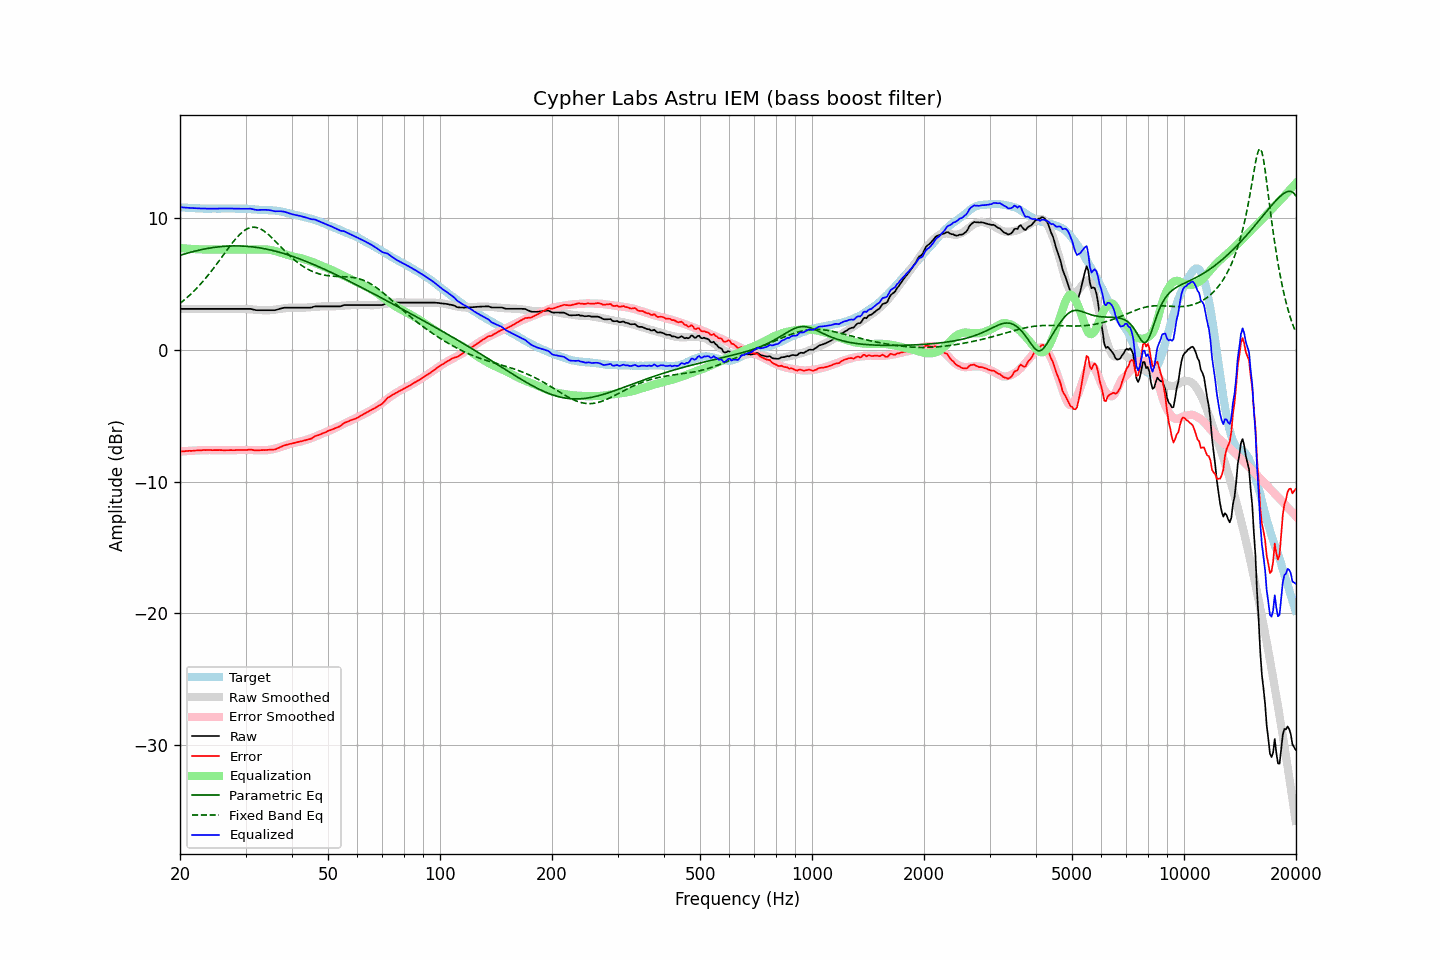

The data file committed next to this chart (first rows):
frequency, raw, error, smoothed, error_smoothed, equalization, parametric_eq, fixed_band_eq, equalized_raw, equalized_smoothed, target
20.00, 3.11, -7.72, 3.11, -7.73, 7.73, 7.18, 3.52, 10.83, 10.83, 10.83
20.20, 3.11, -7.71, 3.11, -7.72, 7.72, 7.22, 3.62, 10.82, 10.82, 10.82
20.40, 3.11, -7.70, 3.11, -7.71, 7.71, 7.25, 3.72, 10.81, 10.81, 10.81
20.61, 3.11, -7.70, 3.11, -7.70, 7.70, 7.29, 3.82, 10.80, 10.80, 10.81
20.81, 3.11, -7.68, 3.11, -7.69, 7.69, 7.32, 3.93, 10.80, 10.80, 10.79
21.02, 3.11, -7.68, 3.11, -7.68, 7.68, 7.36, 4.04, 10.79, 10.79, 10.79
21.23, 3.11, -7.67, 3.11, -7.67, 7.67, 7.39, 4.15, 10.78, 10.78, 10.78
21.44, 3.11, -7.68, 3.11, -7.66, 7.66, 7.42, 4.26, 10.77, 10.77, 10.79
21.66, 3.11, -7.67, 3.11, -7.66, 7.66, 7.46, 4.38, 10.76, 10.76, 10.77
21.87, 3.11, -7.65, 3.11, -7.65, 7.65, 7.49, 4.50, 10.76, 10.76, 10.76
22.09, 3.11, -7.64, 3.11, -7.64, 7.64, 7.52, 4.63, 10.75, 10.75, 10.75
22.31, 3.11, -7.64, 3.11, -7.64, 7.64, 7.55, 4.76, 10.75, 10.75, 10.75
22.54, 3.11, -7.63, 3.11, -7.63, 7.63, 7.57, 4.89, 10.74, 10.74, 10.74
22.76, 3.11, -7.63, 3.11, -7.63, 7.63, 7.60, 5.02, 10.74, 10.74, 10.74
22.99, 3.11, -7.62, 3.11, -7.62, 7.62, 7.63, 5.16, 10.73, 10.73, 10.73
23.22, 3.11, -7.61, 3.11, -7.62, 7.62, 7.65, 5.30, 10.73, 10.73, 10.72
23.45, 3.11, -7.62, 3.11, -7.62, 7.62, 7.67, 5.45, 10.73, 10.73, 10.73
23.69, 3.11, -7.61, 3.11, -7.61, 7.61, 7.70, 5.59, 10.72, 10.72, 10.71
23.92, 3.11, -7.60, 3.11, -7.61, 7.61, 7.72, 5.74, 10.72, 10.72, 10.71
24.16, 3.11, -7.61, 3.11, -7.61, 7.61, 7.74, 5.90, 10.72, 10.72, 10.72
24.40, 3.11, -7.62, 3.11, -7.61, 7.61, 7.76, 6.06, 10.72, 10.72, 10.73
24.65, 3.11, -7.62, 3.11, -7.61, 7.61, 7.78, 6.21, 10.72, 10.72, 10.73
24.89, 3.11, -7.62, 3.11, -7.61, 7.61, 7.79, 6.38, 10.72, 10.72, 10.73
25.14, 3.11, -7.62, 3.11, -7.62, 7.62, 7.81, 6.54, 10.72, 10.72, 10.72
25.39, 3.11, -7.61, 3.11, -7.62, 7.62, 7.82, 6.71, 10.73, 10.73, 10.72
25.65, 3.11, -7.61, 3.11, -7.62, 7.62, 7.83, 6.87, 10.73, 10.73, 10.72
25.91, 3.11, -7.62, 3.11, -7.62, 7.62, 7.85, 7.04, 10.73, 10.73, 10.73
26.16, 3.11, -7.63, 3.11, -7.62, 7.62, 7.86, 7.21, 10.73, 10.73, 10.74
26.43, 3.11, -7.63, 3.11, -7.62, 7.62, 7.87, 7.38, 10.73, 10.73, 10.73
26.69, 3.11, -7.62, 3.11, -7.62, 7.62, 7.87, 7.54, 10.73, 10.73, 10.73
26.96, 3.11, -7.62, 3.11, -7.62, 7.62, 7.88, 7.71, 10.73, 10.73, 10.73
27.23, 3.11, -7.62, 3.11, -7.62, 7.62, 7.89, 7.87, 10.73, 10.73, 10.73
27.50, 3.11, -7.62, 3.11, -7.62, 7.62, 7.89, 8.03, 10.73, 10.73, 10.73
27.77, 3.11, -7.62, 3.11, -7.62, 7.62, 7.89, 8.19, 10.73, 10.73, 10.73
28.05, 3.11, -7.62, 3.11, -7.62, 7.62, 7.89, 8.34, 10.73, 10.73, 10.73
28.33, 3.11, -7.61, 3.11, -7.61, 7.61, 7.89, 8.48, 10.72, 10.73, 10.72
28.62, 3.11, -7.61, 3.11, -7.61, 7.61, 7.89, 8.62, 10.72, 10.72, 10.71
28.90, 3.11, -7.61, 3.12, -7.61, 7.61, 7.89, 8.74, 10.71, 10.72, 10.72
29.19, 3.11, -7.61, 3.11, -7.60, 7.60, 7.89, 8.86, 10.71, 10.72, 10.72
29.48, 3.11, -7.61, 3.11, -7.60, 7.60, 7.88, 8.96, 10.71, 10.71, 10.72
29.78, 3.11, -7.60, 3.11, -7.60, 7.60, 7.87, 9.06, 10.71, 10.71, 10.71
30.08, 3.11, -7.61, 3.10, -7.60, 7.60, 7.87, 9.13, 10.71, 10.70, 10.72
30.38, 3.11, -7.60, 3.09, -7.61, 7.61, 7.86, 9.20, 10.71, 10.70, 10.71
30.68, 3.11, -7.58, 3.08, -7.61, 7.61, 7.85, 9.25, 10.72, 10.69, 10.69
30.99, 3.11, -7.58, 3.07, -7.61, 7.61, 7.83, 9.29, 10.72, 10.68, 10.69
31.30, 3.08, -7.59, 3.07, -7.61, 7.61, 7.82, 9.31, 10.69, 10.68, 10.67
31.61, 3.05, -7.62, 3.06, -7.61, 7.61, 7.81, 9.31, 10.66, 10.67, 10.67
31.93, 3.02, -7.64, 3.05, -7.61, 7.61, 7.79, 9.30, 10.63, 10.66, 10.66
32.24, 3.01, -7.64, 3.04, -7.62, 7.62, 7.77, 9.27, 10.62, 10.65, 10.65
32.57, 3.01, -7.63, 3.03, -7.62, 7.62, 7.75, 9.24, 10.63, 10.65, 10.64
32.89, 3.01, -7.62, 3.02, -7.62, 7.62, 7.73, 9.18, 10.63, 10.64, 10.63
33.22, 3.01, -7.62, 3.01, -7.63, 7.63, 7.71, 9.12, 10.63, 10.63, 10.63
33.55, 3.01, -7.61, 3.00, -7.63, 7.63, 7.69, 9.04, 10.64, 10.63, 10.62
33.89, 3.01, -7.62, 2.99, -7.63, 7.63, 7.67, 8.95, 10.63, 10.62, 10.62
34.23, 3.01, -7.60, 2.99, -7.62, 7.62, 7.64, 8.86, 10.63, 10.61, 10.61
34.57, 3.01, -7.59, 3.00, -7.61, 7.61, 7.62, 8.76, 10.62, 10.61, 10.60
34.92, 3.01, -7.59, 3.01, -7.59, 7.59, 7.59, 8.65, 10.60, 10.60, 10.60
35.27, 3.01, -7.59, 3.02, -7.57, 7.57, 7.56, 8.53, 10.58, 10.59, 10.60
35.62, 3.01, -7.58, 3.04, -7.54, 7.54, 7.53, 8.41, 10.55, 10.58, 10.58
35.97, 3.01, -7.57, 3.06, -7.51, 7.51, 7.50, 8.29, 10.52, 10.57, 10.58
... 635 more rows
